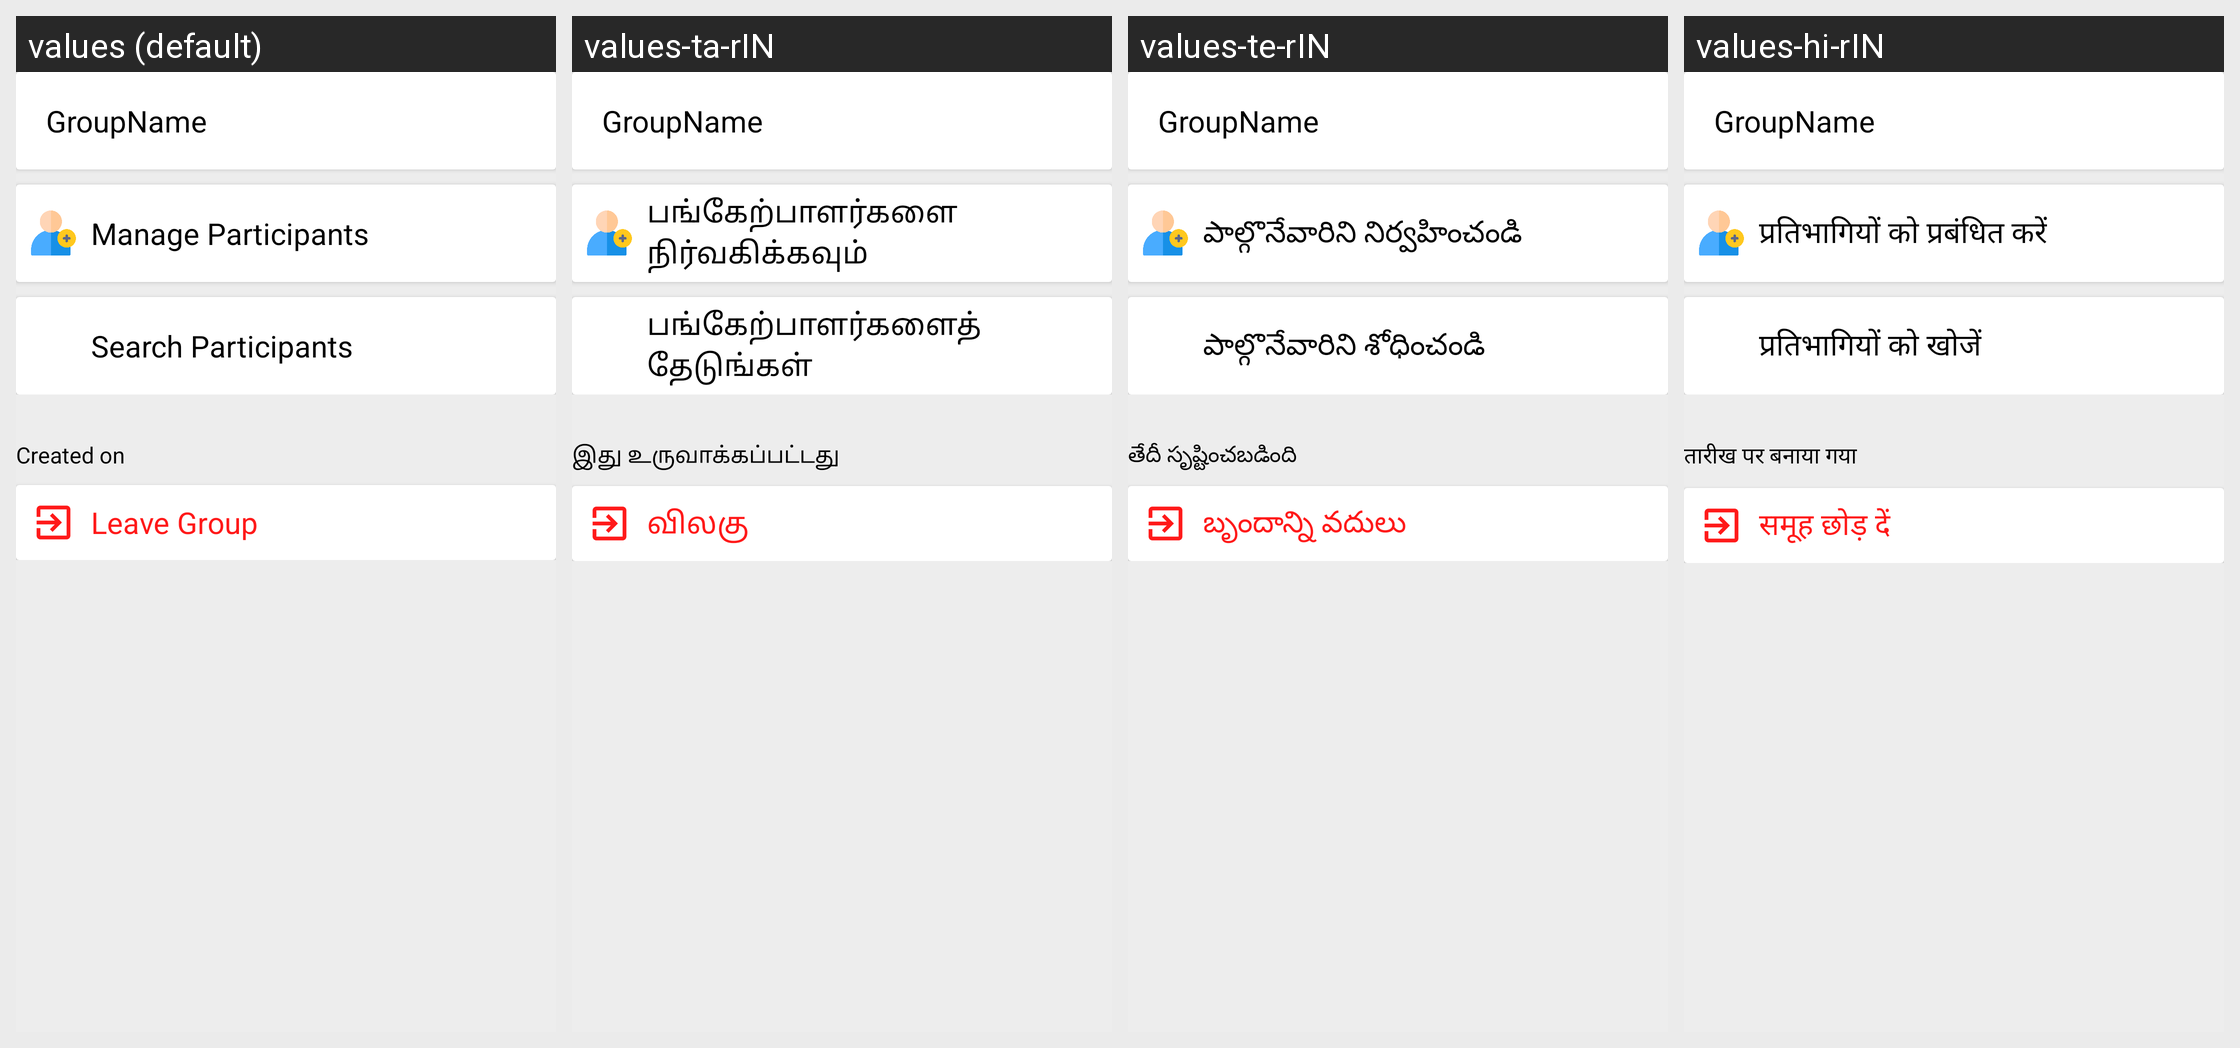

Locale-by-locale string values for the Android screen shown in this grid:
Android screen res/layout/fragment_group_info.xml rendered under 4 locales, left to right: values (default), values-ta-rIN, values-te-rIN, values-hi-rIN. Device: Nexus 5 (rendered at 1080×1920; each locale shown at half size, 540×960, under a caption strip naming it); theme Theme.Messenger.
Strings drawn on this screen, with the default value and each locale's value (text and hints the layout hard-codes, and strings that could not be matched under every locale, appear in the picture but are not listed):

manage_participants
  values: Manage Participants
  values-ta-rIN: பங்கேற்பாளர்களை நிர்வகிக்கவும்
  values-te-rIN: పాల్గొనేవారిని నిర్వహించండి
  values-hi-rIN: प्रतिभागियों को प्रबंधित करें

search_partipants
  values: Search Participants
  values-ta-rIN: பங்கேற்பாளர்களைத் தேடுங்கள்
  values-te-rIN: పాల్గొనేవారిని శోధించండి
  values-hi-rIN: प्रतिभागियों को खोजें

created_on
  values: Created on
  values-ta-rIN: இது உருவாக்கப்பட்டது
  values-te-rIN: తేదీ సృష్టించబడింది
  values-hi-rIN: तारीख पर बनाया गया

leave_group
  values: Leave Group
  values-ta-rIN: விலகு
  values-te-rIN: బృందాన్ని వదులు
  values-hi-rIN: समूह छोड़ दें
